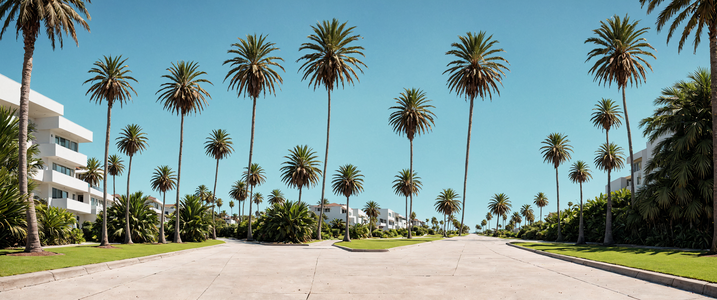
Generation parameters embedded in this image by AUTOMATIC1111 Stable Diffusion web UI or a fork of it (Forge, ...) (PNG 'parameters' text chunk):
Downtempo chillout minimalist desktop wallpaper, palm trees, clear skies, paved walkway, tropical setting, eye-level shot, straight-on angle, centered subject, suburbs
Negative prompt: woman
Steps: 35, Sampler: dpmpp_3m_sde_gpu_karras, CFG Scale: 3.0, Seed: 147822580725696, Size: 3440x1440, Model: JetMege001-WSUM.safetensors, Model hash: 451dec6784, Hashes: {"model": "451dec6784"}, Batch index: 0, Batch size: 2